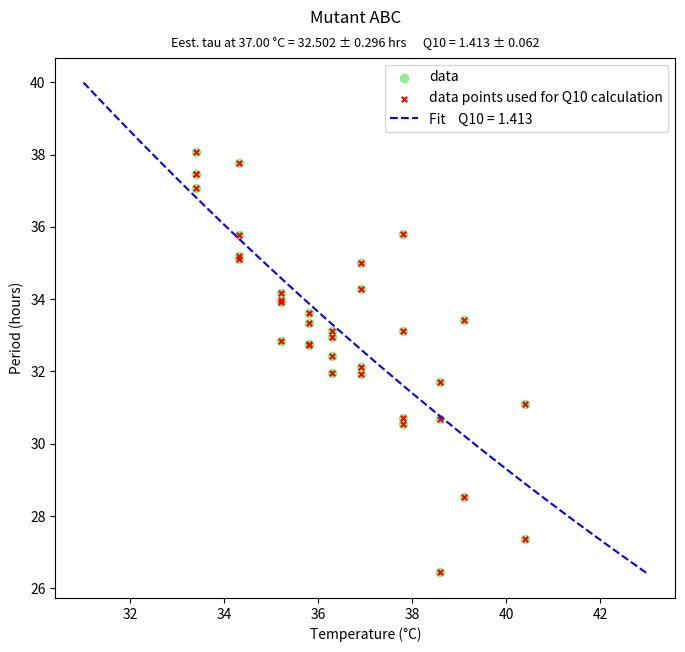

Recreate this plot in Python.
### This is a simple script to calculate Q10 values for circadian period
### length by using SciPy Optimize non-linear least squares fit on Colab.
# [redacted]
###
#@title Q10 calculator for circadian period
import numpy as np
import statistics
import pandas as pd
from scipy.optimize import curve_fit
from matplotlib import pyplot as plt

#@markdown For usage, see [GitHub repository page](https://github.com/dxda6216/q10).

#@markdown Input data, then hit **Runtime** -> **Run all** (or press **Ctrl+F9**).

# Data description (plot title)
Data_description = "Mutant ABC" #@param {type:"string"}

# Temperature data
Temperatures = 33.4, 33.4, 34.3, 34.3, 35.2, 35.2, 35.8, 35.8, 36.3, 36.3, 36.9, 36.9, 37.8, 37.8, 38.6, 33.4, 33.4, 34.3, 34.3, 35.2, 35.2, 35.8, 35.8, 36.3, 36.3, 36.9, 36.9, 37.8, 37.8, 38.6, 38.6, 39.1, 39.1, 40.4, 40.4 #@param {type:"raw"}
x = np.array(Temperatures)

median_x = statistics.median(x)
maximum_x = max(x)
minimum_x = min(x)
average_x = statistics.mean(x)

# Period data
Periods =  37.070, 38.060, 37.780, 35.200, 32.840, 33.980, 33.610, 32.750, 32.430, 31.950, 35.000, 31.920, 35.800, 30.710, 30.690, 37.470, 37.460, 35.100, 35.770, 33.910, 34.160, 32.730, 33.350, 33.120, 32.950, 34.290, 32.130, 33.110, 30.550, 26.450, 31.720, 33.430, 28.520, 31.100, 27.360 #@param {type:"raw"}
y = np.array(Periods)

median_y = statistics.median(y)
maximum_y = max(y)
minimum_y = min(y)
average_y = statistics.mean(y)

# Pandas dataframe
tp = {'Temperature': x, 'Period': y}
df = pd.DataFrame(data=tp)
## Printing data
print(df)
print('\n')

#@markdown Only data within a specific temperature range to be used for Q10 calculation? (Yes or No)

Set_temperature_range = "No" #@param ["Yes", "No"]
Range_low_limit = 0 # @param {type:"slider", min:0, max:60, step:0.1}
Range_high_limit = 60 # @param {type:"slider", min:0, max:60, step:0.1}

if Set_temperature_range == "No":
	xa = x
	ya = y
else:
	dfa = df[(df['Temperature'] >= Range_low_limit) & (df['Temperature'] <= Range_high_limit)]
	xa = dfa['Temperature']
	ya = dfa['Period']
	print(dfa)
	print('\n')

median_x = statistics.median(xa)
maximum_x = max(xa)
minimum_x = min(xa)
average_x = statistics.mean(xa)

median_y = statistics.median(ya)
maximum_y = max(ya)
minimum_y = min(ya)
average_y = statistics.mean(ya)

#@markdown Setting base temperature
# Base temperature
Select_base_temperature = "37°C" #@param ["-273.15\u00B0C (absolute zero)", "0\u00B0C", "4\u00B0C", "25\u00B0C", "30\u00B0C", "37\u00B0C", "100\u00B0C", "Minimum", "Maximum", "Average", "Median", "Set \"Base_temperature\" by slider below"]
Base_temperature = 37 # @param {type:"slider", min:0, max:100, step:0.1}

if Select_base_temperature == "-273.15\u00B0C (absolute zero)":
	base_x = -273.15

if Select_base_temperature == "0\u00B0C":
	base_x = 0.000

if Select_base_temperature == "4\u00B0C":
	base_x = 4.000

if Select_base_temperature == "25\u00B0C":
	base_x = 25.000

if Select_base_temperature == "30\u00B0C":
	base_x = 30.000

if Select_base_temperature == "37\u00B0C":
	base_x = 37.000

if Select_base_temperature == "100\u00B0C":
	base_x = 100.000

if Select_base_temperature == "Minimum":
	base_x = minimum_x

if Select_base_temperature == "Maximum":
	base_x = maximum_x

if Select_base_temperature == "Average":
	base_x = average_x

if Select_base_temperature == "Median":
	base_x = median_x

if Select_base_temperature == "Set \"Base_temperature\" by slider below":
	base_x = Base_temperature

# Printing the max, min, etc. of the data
print(u'Minimum temperature =', '{:.3f}'.format(minimum_x), u'\u00B0C')
print(u'Maximum temperature =', '{:.3f}'.format(maximum_x), u'\u00B0C')
print(u'Average temperature =', '{:.3f}'.format(average_x), u'\u00B0C')
print(u'Median temperature  =', '{:.3f}'.format(median_x), u'\u00B0C\n')
print(u'Minimum period =', '{:.3f}'.format(minimum_y), u'h')
print(u'Maximum period =', '{:.3f}'.format(maximum_y), u'h')
print(u'Average period =', '{:.3f}'.format(average_y), u'h')
print(u'Median period  =', '{:.3f}'.format(median_y), u'h\n')

#@markdown Displaying Tab-delimited data? (Yes or No)
# Displaying Tab-delimited data Yes or No
Display_tab_delimited_data = "No" #@param ["Yes", "No"]

# Defining an equation for curve fitting
# fitting parameters:
#     tau_MT : period at median temperature (degree Celsius)
#     q10 : temperature coefficient (Q10)
def func(xa, tau_MT, q10):
	return tau_MT / ( q10 ** ( ( xa - base_x ) * 0.1 ) )

# Initial values for the fitting parameters
p0 = np.array([24.000, 1.000])

# Fitting the data to the defined equation
popt, pcov = curve_fit(func, xa, ya, p0)
residuals = y - func(x, *popt)
ss_residuals = np.sum(residuals**2)
ss_total = np.sum((y-np.mean(y))**2)
r_squared = 1 - ( ss_residuals / ss_total )

fig = plt.figure(figsize = (8,6))
fcxmin = int( min(x) - ( max(x) - min(x) ) * 0.333 )
fcxmax = int( max(x) + ( max(x) - min(x) ) * 0.333 ) + 1
fcx = np.linspace(fcxmin, fcxmax, 200)

plt.scatter(x, y, marker='o', s=35, color ='lightgreen', label ='data')
plt.scatter(xa, ya, marker='x', s=15, color ='red', label ='data points used for Q10 calculation')

fcy = func(fcx, popt[0], popt[1])
plt.plot(fcx, fcy, '--', color='blue', label ='Fit    Q10 = %5.3f' %popt[1])
# plt.title(Data_description)
plt.xlabel(u'Temperature (\u00B0C)')
plt.ylabel('Period (hours)')

if Display_tab_delimited_data == "Yes":
	print(u'Dataset')
	print (u'Temp (\u00B0C)\tPeriod (hours)')
	ycount = 0
	for xseq in x:
		print(str(xseq)+'\t'+str(y[ycount]))
		ycount += 1
	print(u'\nFitted Curve')
	print (u'Temp (\u00B0C)\tPeriod (hours)')
	fcycount = 0
	for fcxseq in fcx:
		print('{:.3f}'.format(fcxseq)+'\t'+'{:.3f}'.format(fcy[fcycount]))
		fcycount += 1
	print(u'\n')

# Printing the results
print(u'Eestimated period length at', '{:.3f}'.format(base_x), u'\u00B0C =', '{:.3f}'.format(popt[0]), u'\u00B1', '{:.3f}'.format(pcov[0,0]**0.5), 'hours')
print(u'Q10 (temperature coefficient) =', '{:.3f}'.format(popt[1]), u'\u00B1', '{:.3f}'.format(pcov[1,1]**0.5))
print(u'R\u00B2 =', '{:.6f}'.format(r_squared), u'\n')

# Adjustment of plot location
plt.subplots_adjust(top=0.9, bottom=0.0)

# Fig title, header, footer
fig.suptitle(Data_description, fontsize=12)
fst = 'Eest. tau at ' + '{:.2f}'.format(base_x) + ' \u00B0C = ' + '{:.3f}'.format(popt[0]) + ' \u00B1 ' + '{:.3f}'.format(pcov[0,0]**0.5) + ' hrs      Q10 = ' + '{:.3f}'.format(popt[1]) + ' \u00B1 ' + '{:.3f}'.format(pcov[1,1]**0.5)
fig.text(0.5, 0.92, fst, horizontalalignment="center", fontsize=9)
# fig.text(0.5, 0.015, "text", horizontalalignment="center", fontsize=9)

plt.legend()
plt.show()

### End of script